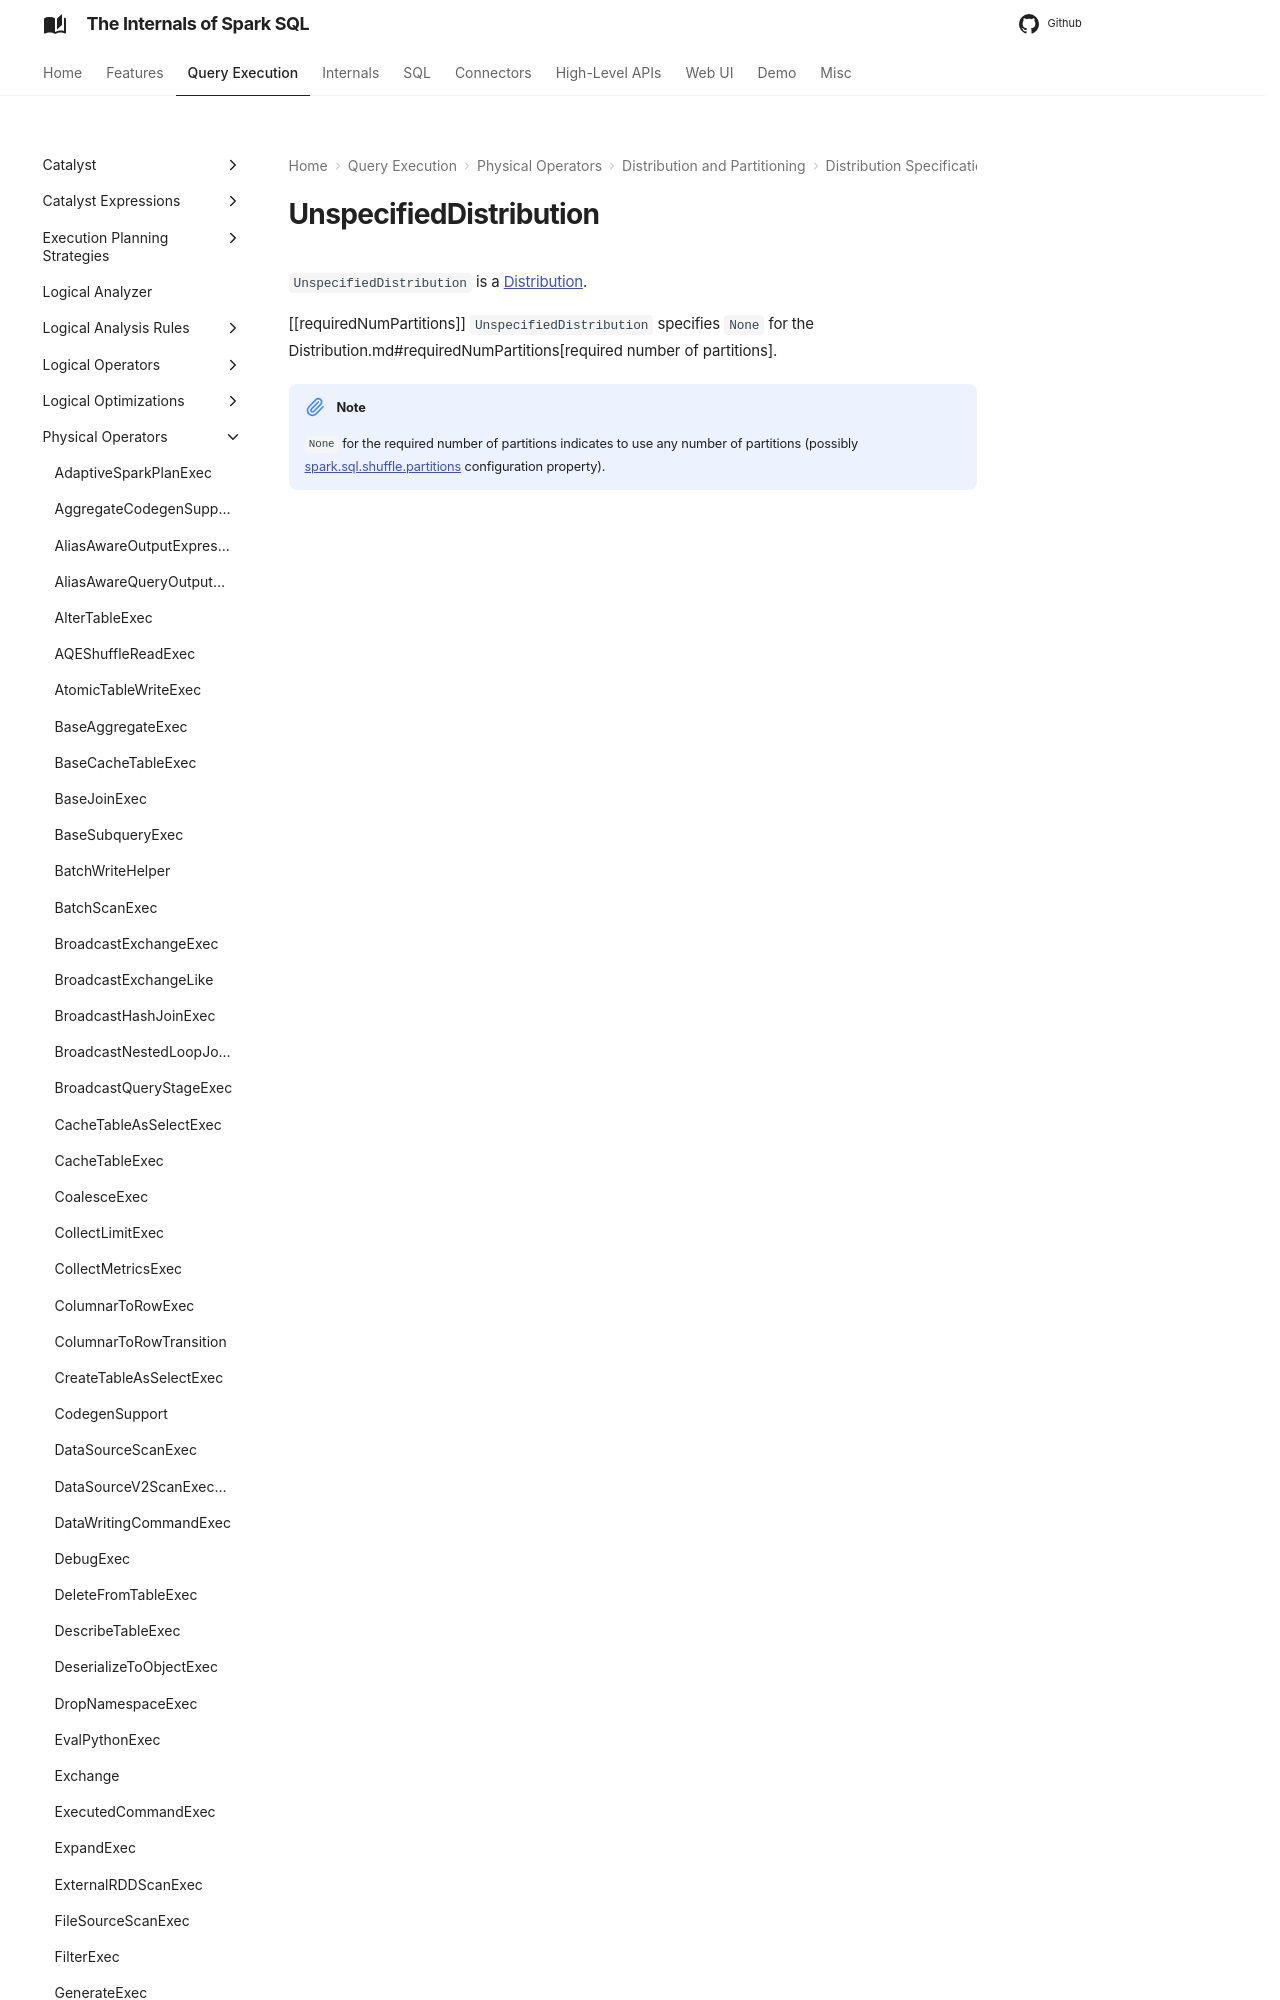

repository: japila-books/spark-sql-internals · page: physical-operators/UnspecifiedDistribution/index.html · generator: mkdocs

# UnspecifiedDistribution

`UnspecifiedDistribution` is a [Distribution](Distribution.md).

[[requiredNumPartitions]]
`UnspecifiedDistribution` specifies `None` for the Distribution.md#requiredNumPartiti
